Labelled photos from "food-tfk-images", an image-classification folder in citradisi/ML-Models. The possible labels are: asinan jakarta, ayam betutu, ayam bumbu rujak, ayam goreng lengkuas, bika ambon, bir pletok, bubur manado, cendol, es dawet, gado-gado, gudeg, gulai ikan mas, keladi, kerak telor, klappertart, kolak, kue lumpur, kunyit asam, laksa bogor, lumpia semarang, mie aceh, nagasari, papeda, pempek palembang, rawon surabaya, rendang, rujak cingur, sate ayam madura, sate lilit, sate maranggi, soerabi, soto ayam lamongan, soto banjar, tahu telur.

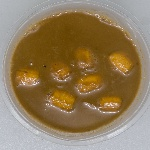
Label: kolak

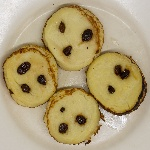
Label: kue lumpur

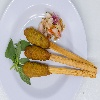
Label: sate lilit

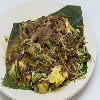
Label: rujak cingur

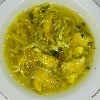
Label: soto ayam lamongan

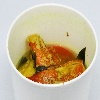
Label: gulai ikan mas
